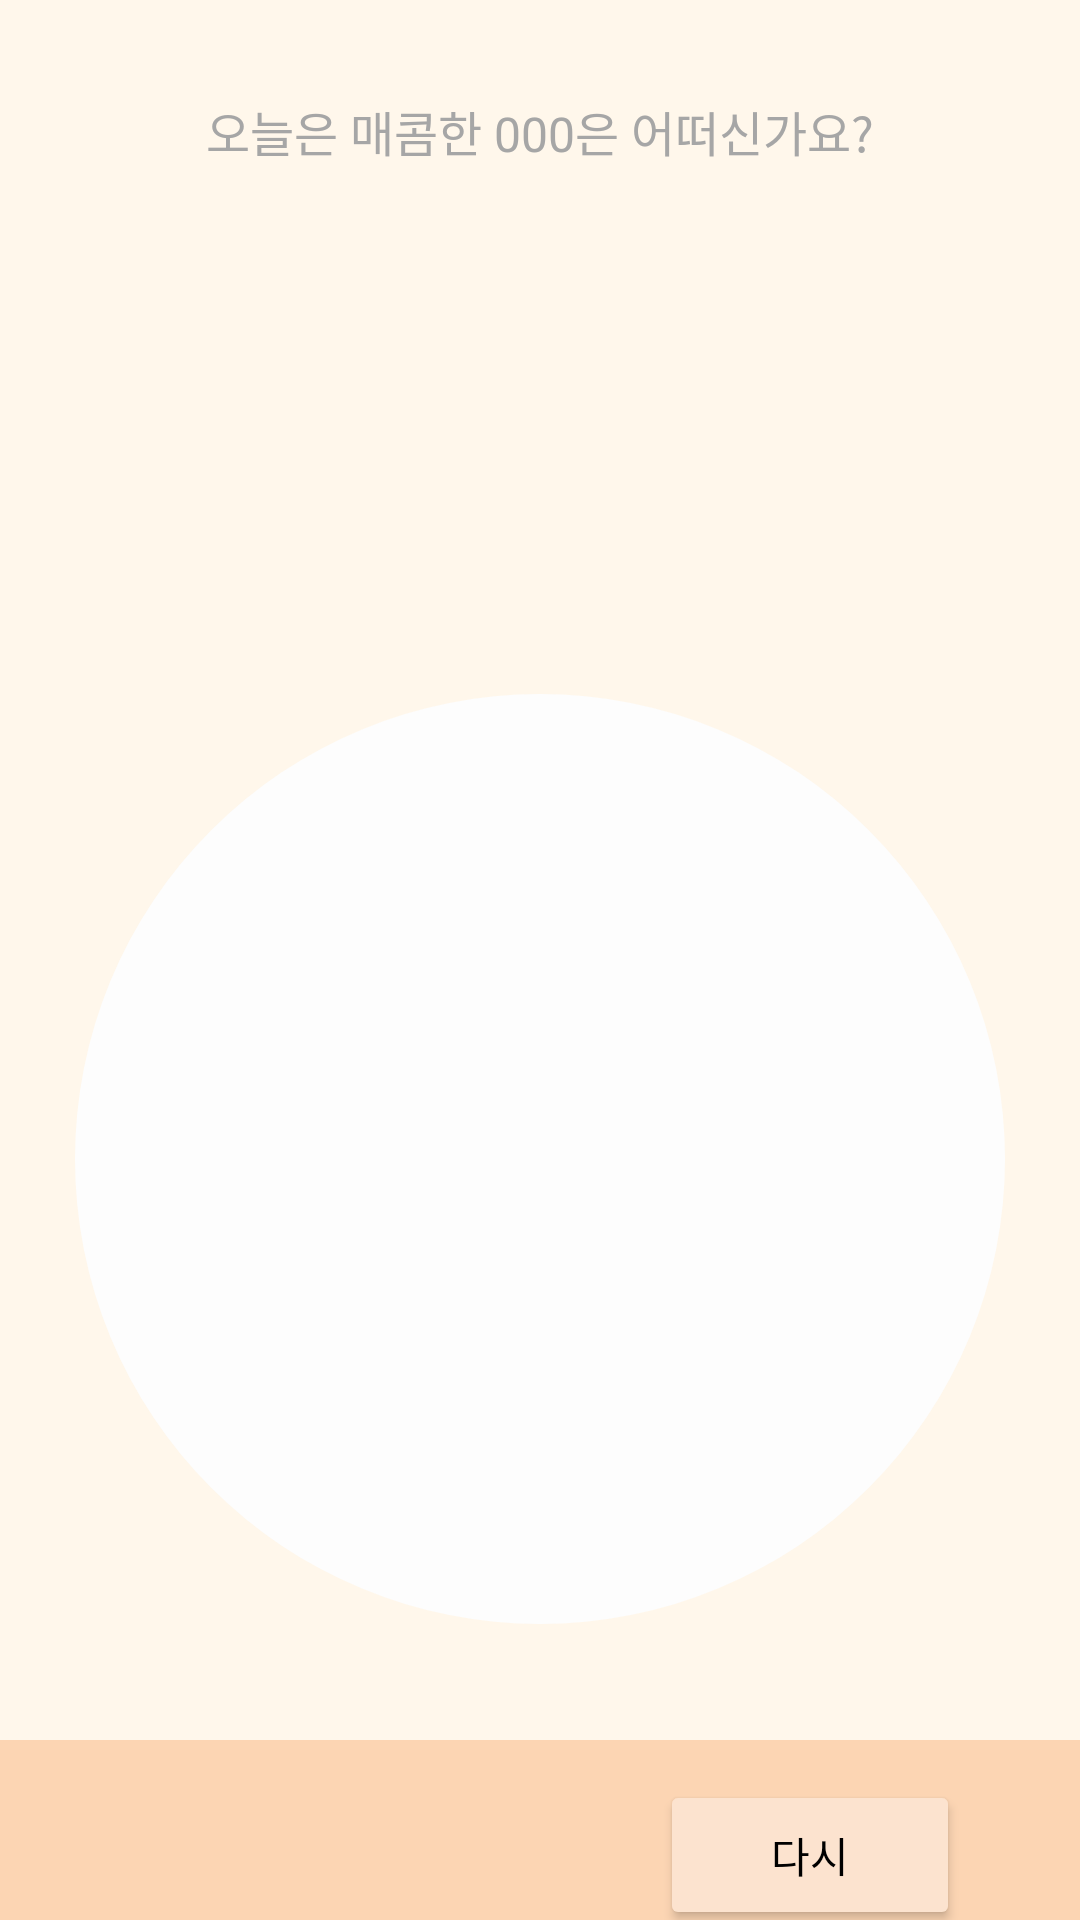

Here is an Android app screen rendered from its layout file. Give the layout XML and the strings, colors and styles it references.
<!-- AndroidManifest.xml: application theme Theme.AILABProj1 -->
<!-- res/layout/menu_name.xml -->
<?xml version="1.0" encoding="utf-8"?>
<androidx.constraintlayout.widget.ConstraintLayout
    xmlns:android="http://schemas.android.com/apk/res/android"
    xmlns:app="http://schemas.android.com/apk/res-auto"
    android:layout_width="match_parent"
    android:layout_height="match_parent"
    android:background="#FFF7EB">

    
    <TextView
        android:id="@+id/questionText"
        android:layout_width="wrap_content"
        android:layout_height="wrap_content"
        android:text="오늘은 매콤한 000은 어떠신가요?"
        android:textColor="#A6A6A6"
        android:textSize="16sp"
        android:layout_marginTop="32dp"
        app:layout_constraintTop_toTopOf="parent"
        app:layout_constraintStart_toStartOf="parent"
        app:layout_constraintEnd_toEndOf="parent" />

    
    <View
        android:id="@+id/circlePlaceholder"
        android:layout_width="310dp"
        android:layout_height="310dp"
        android:translationY="152dp"
        android:background="@drawable/circle_background"
        android:layout_marginTop="24dp"
        app:layout_constraintTop_toBottomOf="@id/questionText"
        app:layout_constraintStart_toStartOf="parent"
        app:layout_constraintEnd_toEndOf="parent" />

    
    <TextView
        android:id="@+id/restaurantName"
        android:layout_width="0dp"
        android:layout_height="60dp"
        android:text="식당 이름"
        android:translationY="250dp"
        android:textSize="24sp"
        android:textStyle="bold"
        android:gravity="center"
        android:background="#FCE3CF"
        android:textColor="#000000"
        android:layout_marginTop="24dp"
        app:layout_constraintTop_toBottomOf="@id/circlePlaceholder"
        app:layout_constraintStart_toStartOf="parent"
        app:layout_constraintEnd_toEndOf="parent"
        app:layout_constraintWidth_percent="0.7" />

    
    <Button
        android:id="@+id/backButton"
        android:layout_width="100dp"
        android:layout_height="50dp"
        android:text="뒤로"
        android:backgroundTint="#FCE3CF"
        android:translationY="350dp"
        android:textColor="#000000"
        android:layout_marginTop="24dp"
        android:layout_marginStart="40dp"
        app:layout_constraintTop_toBottomOf="@id/restaurantName"
        app:layout_constraintStart_toStartOf="parent" />

    
    <Button
        android:id="@+id/retryButton"
        android:layout_width="100dp"
        android:layout_height="50dp"
        android:layout_marginTop="120dp"
        android:layout_marginEnd="40dp"
        android:backgroundTint="#FCE3CF"
        android:text="다시"
        android:textColor="#000000"
        app:layout_constraintTop_toBottomOf="@id/restaurantName"
        app:layout_constraintEnd_toEndOf="parent" />

    
    <LinearLayout
        android:id="@+id/bottomNav"
        android:layout_width="0dp"
        android:layout_height="60dp"
        android:background="#FCD5B3"
        android:orientation="horizontal"
        android:gravity="center"
        app:layout_constraintBottom_toBottomOf="parent"
        app:layout_constraintStart_toStartOf="parent"
        app:layout_constraintEnd_toEndOf="parent" />

</androidx.constraintlayout.widget.ConstraintLayout>
<!-- resources referenced by this layout -->
<resources>
  <!-- drawable circle_background (drawable) -->
  <shape xmlns:android="http://schemas.android.com/apk/res/android" android:shape="oval">
      <solid android:color="#fdfdfd" />
  </shape>
  <style name="Theme.AILABProj1" parent="Base.Theme.AILABProj1" />
  <style name="Base.Theme.AILABProj1" parent="Theme.Material3.DayNight.NoActionBar">
          
          
      </style>
</resources>
